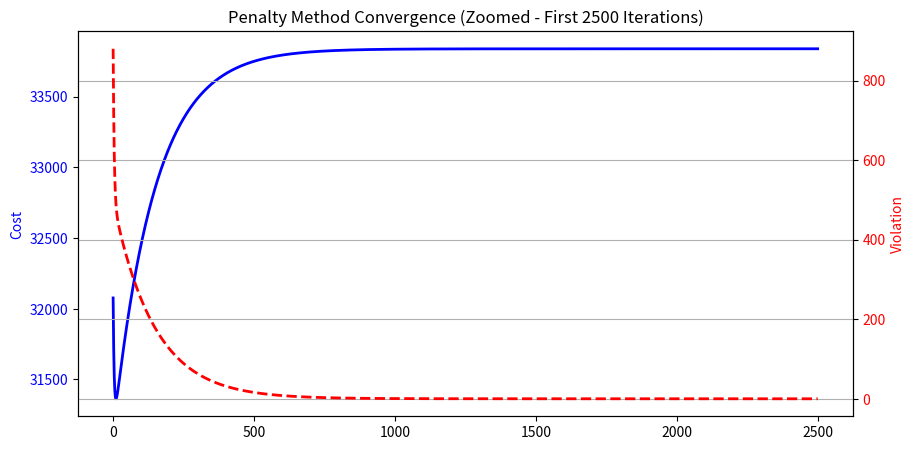

The script that saved this image:
import numpy as np
import matplotlib.pyplot as plt

# =====================================================
#                 PROBLEM PARAMETERS
# =====================================================
D = 10000               # Total demand
a1,b1 = 1e-4,5          # Express cost coefficients
a2,b2 = 5e-5,2          # Ground cost coefficients
T1,T2 = 1,3             # Delivery times (days)
T_max = 2.3             # Maximum allowed average time
e1,e2 = 2,1             # CO2 emissions
E_max = 15000           # Carbon limit

# =====================================================
#                COST FUNCTION
# =====================================================
def f(x1,x2):
    return a1*x1**2 + b1*x1 + a2*x2**2 + b2*x2

# =====================================================
#                CONSTRAINT FUNCTIONS
# =====================================================
def constraints(x1,x2):
    h  = (x1+x2-D)                      # demand equality
    g1 = (T1*x1 + T2*x2) - (T_max*D)     # time constraint
    g2 = (e1*x1 + e2*x2) - E_max         # CO2 constraint
    return h,g1,g2

# =====================================================
#     PENALTY
# =====================================================
def penalty_objective(x1,x2,mu):
    h,g1,g2 = constraints(x1,x2)
    return f(x1,x2) + mu*(h**2 + max(0,g1)**2 + max(0,g2)**2)

def grad(x1,x2,mu):
    h,g1,g2 = constraints(x1,x2)
    df1 = 2*a1*x1 + b1
    df2 = 2*a2*x2 + b2

    d1 = 2*h; d2 = 2*h
    if g1>0: d1 += 2*g1*T1; d2 += 2*g1*T2
    if g2>0: d1 += 2*g2*e1; d2 += 2*g2*e2

    return df1+mu*d1 , df2+mu*d2  #total gradient of penalty fn

mu=100; alpha=1e-4
x1,x2 = 3000, 7000  #initial values
 
hist_cost=[]; hist_viol=[]

print("\n================ PENALTY METHOD =================")

for stage in range(10):
    for _ in range(2000):
        g1,g2 = grad(x1,x2,mu)  
        x1 -= alpha*g1          #gradient descent
        x2 -= alpha*g2

        x1=np.clip(x1,0,D); x2=np.clip(x2,0,D)

        h,g1c,g2c=constraints(x1,x2)
        viol=abs(h)+max(0,g1c)+max(0,g2c)

        hist_cost.append(f(x1,x2))
        hist_viol.append(viol)

    print(f"Penalty Stage {stage+1} μ={mu} → x1={x1:.2f}, x2={x2:.2f}, viol={viol:.6f}")
    if viol<1e-3:
        print("Penalty Method Converged")
        break

    mu*=3; alpha/=1.2

penalty_iterations = len(hist_cost)



# =====================================================
#               FINAL PRINTED OUTPUT
# =====================================================

print("\n================ FINAL OPTIMIZATION REPORT =================")
print(f"Total Demand (D)                  : {D} kg")

print(f"Optimal Express (x1)              : {x1:.2f} kg")
print(f"Optimal Ground  (x2)              : {x2:.2f} kg")
print(f"Average Delivery Time             : {(T1*x1+T2*x2)/D:.7f} days")
print(f"Carbon Emission                   : {e1*x1 + e2*x2:.2f} <= {E_max}")
print(f"Iterations Taken                  : {penalty_iterations}")
print(f"Status                            : Converged")

print("\n============== Final Result Summary ==============")
print("Transport    x1(kg)    x2(kg)   AvgTime(days)")
print(f"Penalty →   {x1:7.1f}  {x2:7.1f}    {(T1*x1+T2*x2)/D:.10f}")
print("=====================================================\n")



# =====================================================
#                FINAL PLOT
# =====================================================
zoom = int(penalty_iterations*0.25)  # display only early convergence window

plt.figure(figsize=(10,5))
ax1=plt.gca()
ax1.plot(hist_cost[:zoom],linewidth=2,label="Cost",color='blue')
ax1.set_ylabel("Cost",color='blue'); ax1.tick_params(axis='y',labelcolor='blue')
ax2=ax1.twinx()
ax2.plot(hist_viol[:zoom],'r--',linewidth=2,label="Violation")
ax2.set_ylabel("Violation",color='red'); ax2.tick_params(axis='y',labelcolor='red')
plt.title(f"Penalty Method Convergence (Zoomed - First {zoom} Iterations)")
plt.grid(); plt.show()
